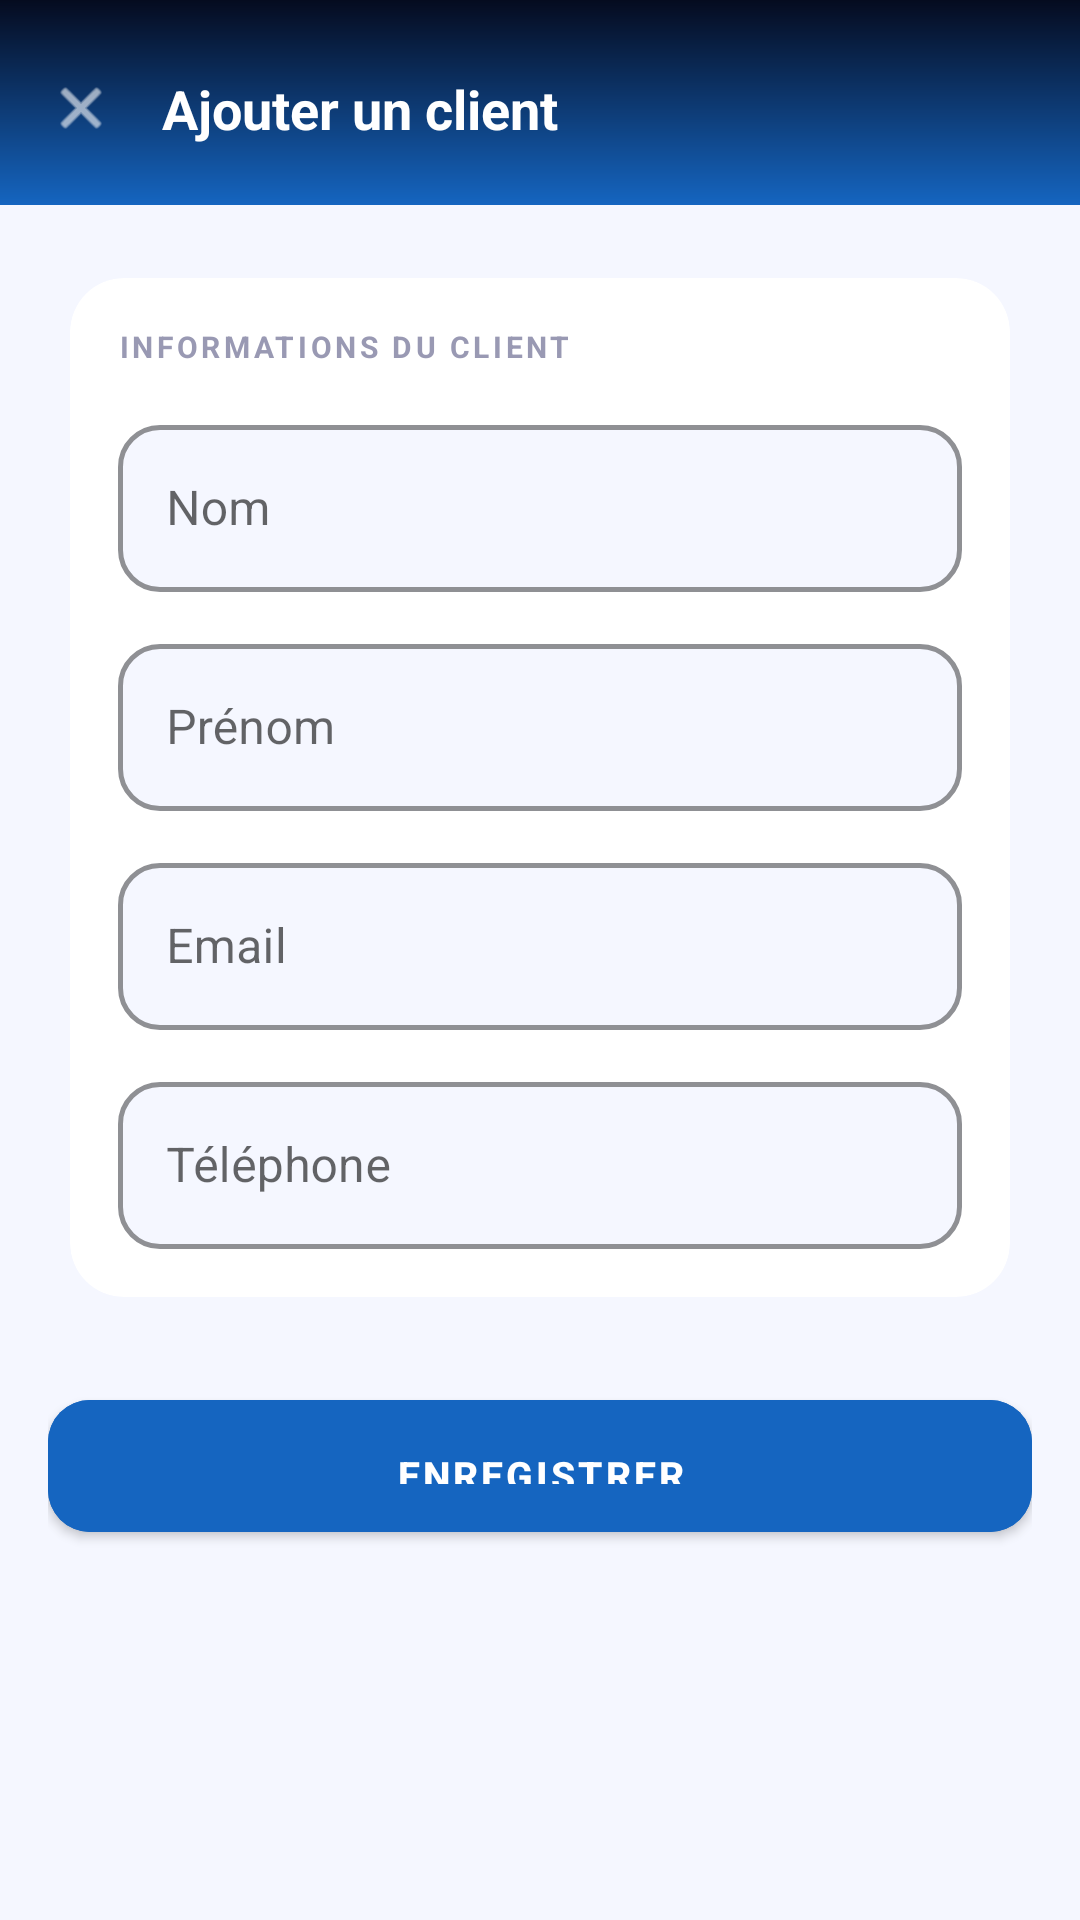

Write the Android layout XML for this screen, with the resource values it uses.
<!-- AndroidManifest.xml: application theme AppTheme -->
<!-- res/layout/activity_client_form.xml -->
<?xml version="1.0" encoding="utf-8"?>
<LinearLayout xmlns:android="http://schemas.android.com/apk/res/android"
    xmlns:app="http://schemas.android.com/apk/res-auto"
    android:layout_width="match_parent"
    android:layout_height="match_parent"
    android:background="@color/pageBackground"
    android:orientation="vertical">

    <LinearLayout
        android:layout_width="match_parent"
        android:layout_height="wrap_content"
        android:background="@drawable/bg_gradient_navy"
        android:gravity="center_vertical"
        android:orientation="horizontal"
        android:paddingStart="16dp"
        android:paddingTop="24dp"
        android:paddingEnd="16dp"
        android:paddingBottom="20dp">

        <ImageView
            android:id="@+id/buttonBack"
            android:layout_width="22dp"
            android:layout_height="22dp"
            android:src="@android:drawable/ic_menu_close_clear_cancel"
            android:tint="#FFFFFF" />

        <TextView
            android:id="@+id/textTitle"
            android:layout_width="0dp"
            android:layout_height="wrap_content"
            android:layout_marginStart="16dp"
            android:layout_weight="1"
            android:text="Ajouter un client"
            android:textColor="#FFFFFF"
            android:textSize="18sp"
            android:textStyle="bold" />
    </LinearLayout>

    <ScrollView
        android:layout_width="match_parent"
        android:layout_height="0dp"
        android:layout_weight="1">

        <LinearLayout
            android:layout_width="match_parent"
            android:layout_height="wrap_content"
            android:orientation="vertical"
            android:padding="16dp">

            <androidx.cardview.widget.CardView
                style="@style/PremiumCard"
                android:layout_width="match_parent"
                android:layout_height="wrap_content">

                <LinearLayout
                    android:layout_width="match_parent"
                    android:layout_height="wrap_content"
                    android:orientation="vertical"
                    android:padding="16dp">

                    <TextView
                        android:layout_width="wrap_content"
                        android:layout_height="wrap_content"
                        android:layout_marginBottom="14dp"
                        android:letterSpacing="0.12"
                        android:text="INFORMATIONS DU CLIENT"
                        android:textColor="@color/textSecondary"
                        android:textSize="10sp"
                        android:textStyle="bold" />

                    <com.google.android.material.textfield.TextInputLayout
                        style="@style/PremiumInput"
                        android:layout_width="match_parent"
                        android:layout_height="wrap_content"
                        android:layout_marginBottom="12dp"
                        android:hint="Nom">

                        <com.google.android.material.textfield.TextInputEditText
                            android:id="@+id/editNom"
                            android:layout_width="match_parent"
                            android:layout_height="wrap_content"
                            android:inputType="textCapWords" />
                    </com.google.android.material.textfield.TextInputLayout>

                    <com.google.android.material.textfield.TextInputLayout
                        style="@style/PremiumInput"
                        android:layout_width="match_parent"
                        android:layout_height="wrap_content"
                        android:layout_marginBottom="12dp"
                        android:hint="Prénom">

                        <com.google.android.material.textfield.TextInputEditText
                            android:id="@+id/editPrenom"
                            android:layout_width="match_parent"
                            android:layout_height="wrap_content"
                            android:inputType="textCapWords" />
                    </com.google.android.material.textfield.TextInputLayout>

                    <com.google.android.material.textfield.TextInputLayout
                        style="@style/PremiumInput"
                        android:layout_width="match_parent"
                        android:layout_height="wrap_content"
                        android:layout_marginBottom="12dp"
                        android:hint="Email">

                        <com.google.android.material.textfield.TextInputEditText
                            android:id="@+id/editEmail"
                            android:layout_width="match_parent"
                            android:layout_height="wrap_content"
                            android:inputType="textEmailAddress" />
                    </com.google.android.material.textfield.TextInputLayout>

                    <com.google.android.material.textfield.TextInputLayout
                        style="@style/PremiumInput"
                        android:layout_width="match_parent"
                        android:layout_height="wrap_content"
                        android:hint="Téléphone">

                        <com.google.android.material.textfield.TextInputEditText
                            android:id="@+id/editTelephone"
                            android:layout_width="match_parent"
                            android:layout_height="wrap_content"
                            android:inputType="phone" />
                    </com.google.android.material.textfield.TextInputLayout>
                </LinearLayout>
            </androidx.cardview.widget.CardView>

            <com.google.android.material.button.MaterialButton
                android:id="@+id/buttonSave"
                style="@style/PremiumButton"
                android:layout_width="match_parent"
                android:layout_height="56dp"
                android:layout_marginTop="20dp"
                android:backgroundTint="@color/primaryBlue"
                android:text="ENREGISTRER"
                android:textColor="#FFFFFF"
                app:elevation="6dp" />
        </LinearLayout>
    </ScrollView>
</LinearLayout>
<!-- resources referenced by this layout -->
<resources>
  <color name="pageBackground">#F5F7FF</color>
  <color name="primaryBlue">#1565C0</color>
  <color name="textSecondary">#9999B3</color>
  <!-- drawable bg_gradient_navy (drawable) -->
  <?xml version="1.0" encoding="utf-8"?>
  <shape xmlns:android="http://schemas.android.com/apk/res/android">
      <gradient android:angle="160" android:startColor="#050B1F" android:endColor="#1565C0" />
  </shape>
  <style name="PremiumButton" parent="Widget.MaterialComponents.Button">
          <item name="cornerRadius">14dp</item>
          <item name="android:paddingTop">16dp</item>
          <item name="android:paddingBottom">16dp</item>
          <item name="android:textSize">13sp</item>
          <item name="android:letterSpacing">0.08</item>
          <item name="android:textStyle">bold</item>
          <item name="elevation">0dp</item>
      </style>
  <style name="PremiumCard" parent="Widget.MaterialComponents.CardView">
          <item name="cardBackgroundColor">@color/surfaceWhite</item>
          <item name="cardCornerRadius">18dp</item>
          <item name="cardElevation">0dp</item>
          <item name="cardUseCompatPadding">true</item>
      </style>
  <style name="PremiumInput" parent="Widget.MaterialComponents.TextInputLayout.OutlinedBox">
          <item name="boxCornerRadiusTopStart">14dp</item>
          <item name="boxCornerRadiusTopEnd">14dp</item>
          <item name="boxCornerRadiusBottomStart">14dp</item>
          <item name="boxCornerRadiusBottomEnd">14dp</item>
          <item name="boxStrokeColor">@color/primaryBlue</item>
          <item name="boxStrokeWidth">1.5dp</item>
          <item name="hintTextColor">@color/primaryBlue</item>
          <item name="boxBackgroundColor">@color/inputBg</item>
      </style>
  <style name="AppTheme" parent="Theme.MaterialComponents.Light.NoActionBar">
          <item name="colorPrimary">@color/primaryBlue</item>
          <item name="colorPrimaryDark">@color/navyDeep</item>
          <item name="colorAccent">@color/accentOrange</item>
          <item name="android:windowBackground">@color/pageBackground</item>
          <item name="android:windowLightStatusBar">false</item>
          <item name="android:statusBarColor">@color/navyDeep</item>
          <item name="android:navigationBarColor">@color/surfaceWhite</item>
      </style>
  <color name="surfaceWhite">#FFFFFF</color>
  <color name="inputBg">#F5F7FF</color>
  <color name="navyDeep">#050B1F</color>
  <color name="accentOrange">#FF6F00</color>
</resources>
